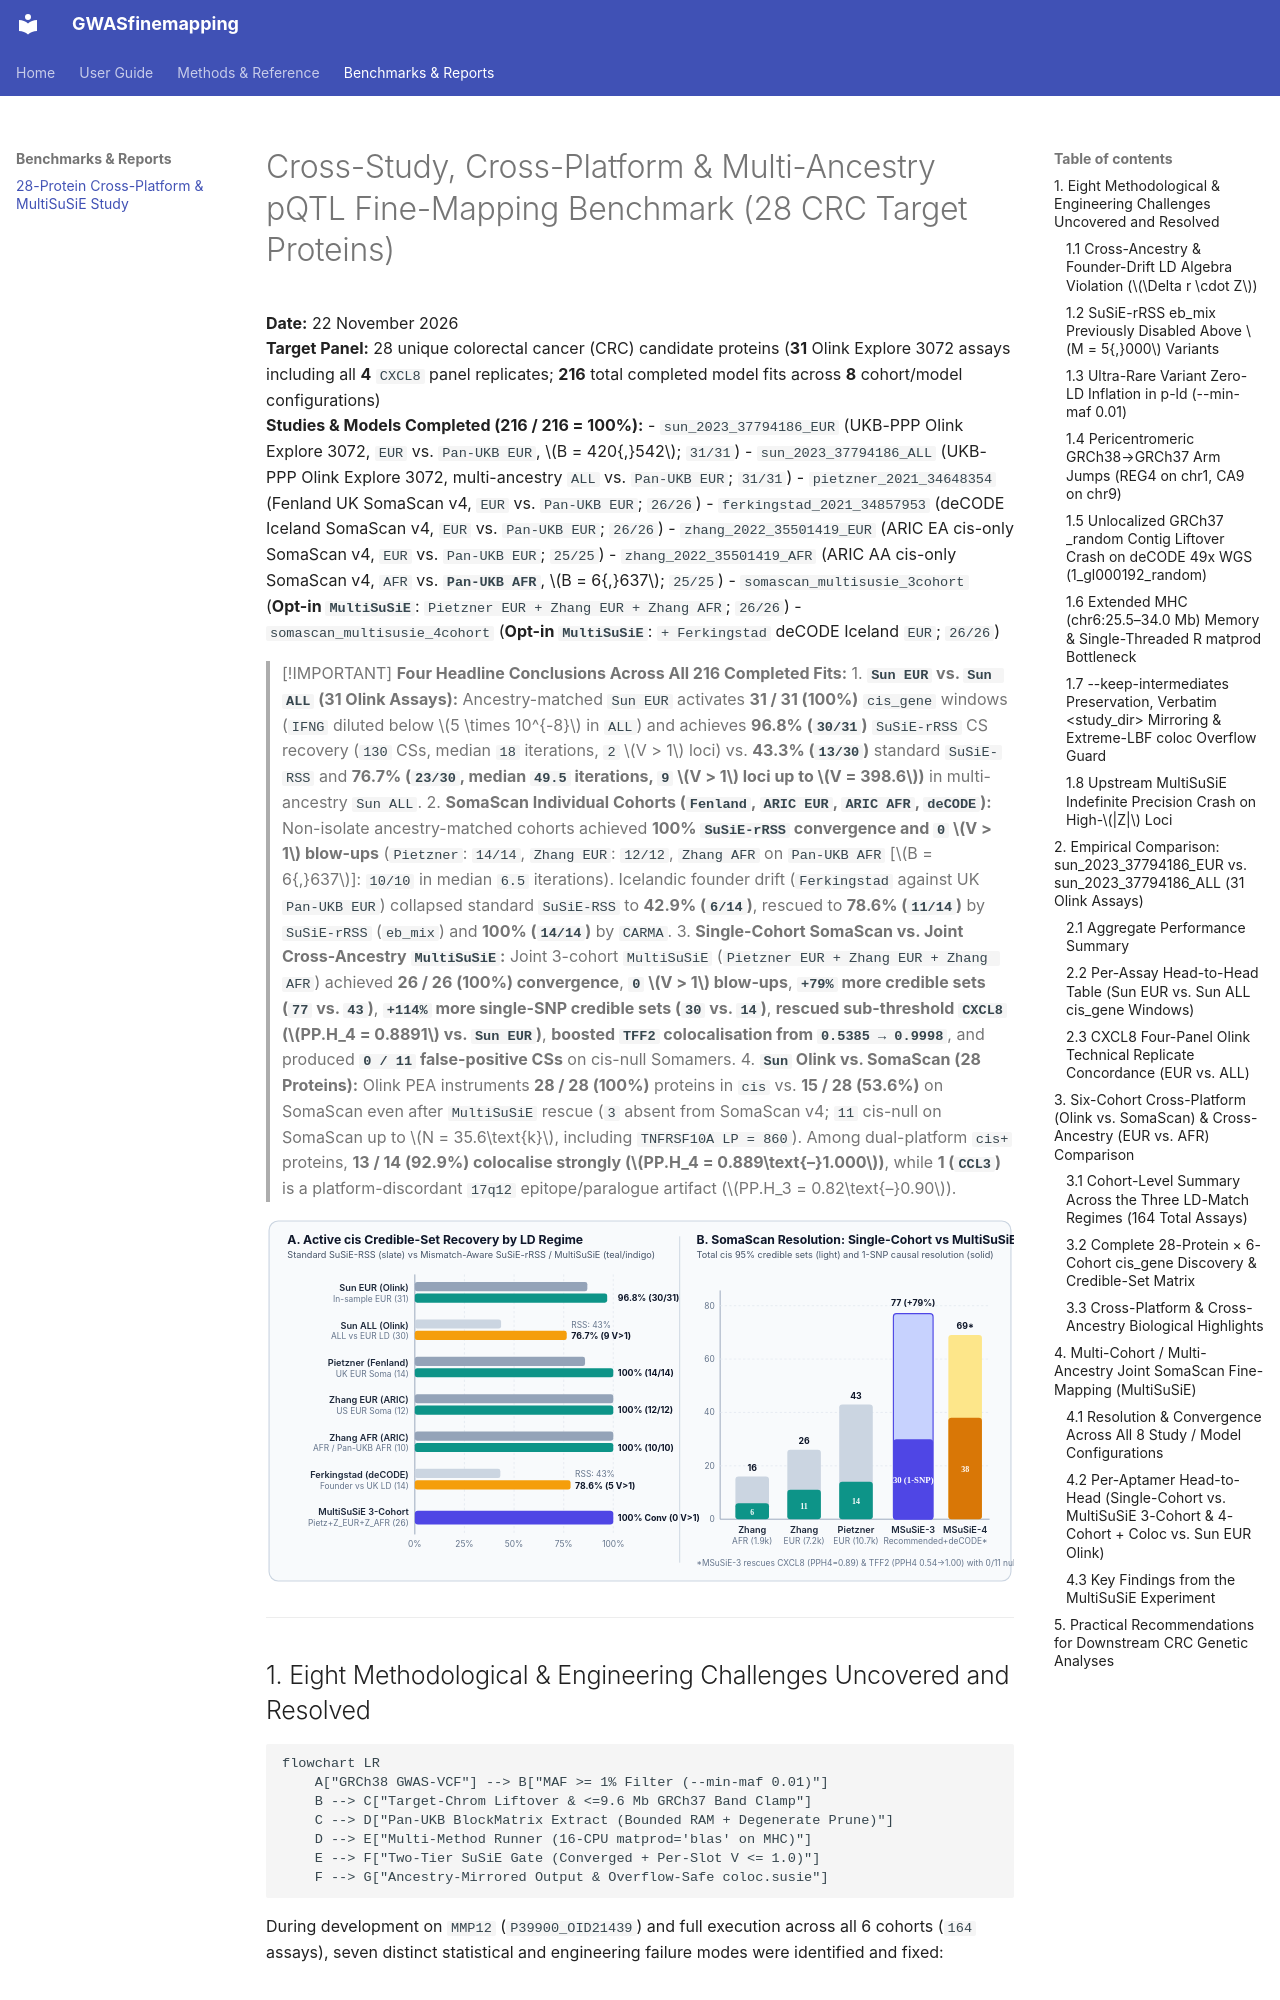

repository: mattlee821/GWASfinemapping · page: sun_eur_vs_all_comparison_report/index.html · generator: mkdocs

# Cross-Study, Cross-Platform & Multi-Ancestry pQTL Fine-Mapping Benchmark (28 CRC Target Proteins)

**Date:** 22 November 2026  
**Target Panel:** 28 unique colorectal cancer (CRC) candidate proteins (**31** Olink Explore 3072 assays including all **4** `CXCL8` panel replicates; **216** total completed model fits across **8** cohort/model configurations)  
**Studies & Models Completed (216 / 216 = 100%):**
- `sun_2023_37794186_EUR` (UKB-PPP Olink Explore 3072, `EUR` vs. `Pan-UKB EUR`, $B = 420{,}542$; `31/31`)
- `sun_2023_37794186_ALL` (UKB-PPP Olink Explore 3072, multi-ancestry `ALL` vs. `Pan-UKB EUR`; `31/31`)
- `pietzner_2021_34648354` (Fenland UK SomaScan v4, `EUR` vs. `Pan-UKB EUR`; `26/26`)
- `ferkingstad_2021_34857953` (deCODE Iceland SomaScan v4, `EUR` vs. `Pan-UKB EUR`; `26/26`)
- `zhang_2022_35501419_EUR` (ARIC EA cis-only SomaScan v4, `EUR` vs. `Pan-UKB EUR`; `25/25`)
- `zhang_2022_35501419_AFR` (ARIC AA cis-only SomaScan v4, `AFR` vs. **`Pan-UKB AFR`**, $B = 6{,}637$; `25/25`)
- `somascan_multisusie_3cohort` (**Opt-in `MultiSuSiE`**: `Pietzner EUR + Zhang EUR + Zhang AFR`; `26/26`)
- `somascan_multisusie_4cohort` (**Opt-in `MultiSuSiE`**: `+ Ferkingstad` deCODE Iceland `EUR`; `26/26`)

> [!IMPORTANT]
> **Four Headline Conclusions Across All 216 Completed Fits:**
> 1. **`Sun EUR` vs. `Sun ALL` (31 Olink Assays):** Ancestry-matched `Sun EUR` activates **31 / 31 (100%)** `cis_gene` windows (`IFNG` diluted below $5 \times 10^{-8}$ in `ALL`) and achieves **96.8% (`30/31`)** `SuSiE-rRSS` CS recovery (`130` CSs, median `18` iterations, `2` $V > 1$ loci) vs. **43.3% (`13/30`)** standard `SuSiE-RSS` and **76.7% (`23/30`, median `49.5` iterations, `9` $V > 1$ loci up to $V = 398.6$)** in multi-ancestry `Sun ALL`.
> 2. **SomaScan Individual Cohorts (`Fenland`, `ARIC EUR`, `ARIC AFR`, `deCODE`):** Non-isolate ancestry-matched cohorts achieved **100% `SuSiE-rRSS` convergence and `0` $V > 1$ blow-ups** (`Pietzner`: `14/14`, `Zhang EUR`: `12/12`, `Zhang AFR` on `Pan-UKB AFR` [$B = 6{,}637$]: `10/10` in median `6.5` iterations). Icelandic founder drift (`Ferkingstad` against UK `Pan-UKB EUR`) collapsed standard `SuSiE-RSS` to **42.9% (`6/14`)**, rescued to **78.6% (`11/14`)** by `SuSiE-rRSS` (`eb_mix`) and **100% (`14/14`)** by `CARMA`.
> 3. **Single-Cohort SomaScan vs. Joint Cross-Ancestry `MultiSuSiE`:** Joint 3-cohort `MultiSuSiE` (`Pietzner EUR + Zhang EUR + Zhang AFR`) achieved **26 / 26 (100%) convergence**, **`0` $V > 1$ blow-ups**, **`+79%` more credible sets (`77` vs. `43`)**, **`+114%` more single-SNP credible sets (`30` vs. `14`)**, **rescued sub-threshold `CXCL8` ($PP.H_4 = 0.8891$ vs. `Sun EUR`)**, **boosted `TFF2` colocalisation from `0.5385 → 0.9998`**, and produced **`0 / 11` false-positive CSs** on cis-null Somamers.
> 4. **`Sun` Olink vs. SomaScan (28 Proteins):** Olink PEA instruments **28 / 28 (100%)** proteins in `cis` vs. **15 / 28 (53.6%)** on SomaScan even after `MultiSuSiE` rescue (`3` absent from SomaScan v4; `11` cis-null on SomaScan up to $N = 35.6\text{k}$, including `TNFRSF10A LP = 860`). Among dual-platform `cis+` proteins, **13 / 14 (92.9%) colocalise strongly ($PP.H_4 = 0.889\text{–}1.000$)**, while **1 (`CCL3`)** is a platform-discordant `17q12` epitope/paralogue artifact ($PP.H_3 = 0.82\text{–}0.90$).

![LD Regimes and MultiSuSiE Resolution](assets/pqtl_ld_regimes_and_multisusie.svg)

---

## 1. Eight Methodological & Engineering Challenges Uncovered and Resolved

```mermaid
flowchart LR
    A["GRCh38 GWAS-VCF"] --> B["MAF >= 1% Filter (--min-maf 0.01)"]
    B --> C["Target-Chrom Liftover & <=9.6 Mb GRCh37 Band Clamp"]
    C --> D["Pan-UKB BlockMatrix Extract (Bounded RAM + Degenerate Prune)"]
    D --> E["Multi-Method Runner (16-CPU matprod='blas' on MHC)"]
    E --> F["Two-Tier SuSiE Gate (Converged + Per-Slot V <= 1.0)"]
    F --> G["Ancestry-Mirrored Output & Overflow-Safe coloc.susie"]
```

During development on `MMP12` (`P39900_OID21439`) and full execution across all 6 cohorts (`164` assays), seven distinct statistical and engineering failure modes were identified and fixed:
